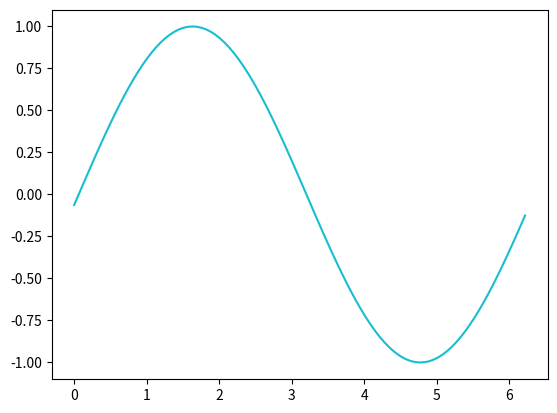

The script that saved this image:
import numpy as np
import matplotlib.pyplot as plt
from matplotlib.animation import ArtistAnimation

fig = plt.figure()
ax = fig.add_subplot(1, 1, 1)

# 0 <=x < 2pi の範囲の点列を作成。
x = np.linspace(0, 2*np.pi, 101)[: -1]
# 各コマの画像を格納する配列
image_list = []

for i in range(100):
    # ずらしながらsinカーブを描写し、配列に格納
    y = np.sin(np.roll(x, -i))
    image = ax.plot(x, y)
    image_list.append(image)

# アニメーションを作成
ani = ArtistAnimation(fig, image_list, interval=1)
# gifに保存
ani.save('sin_animation.gif', writer='pillow')
